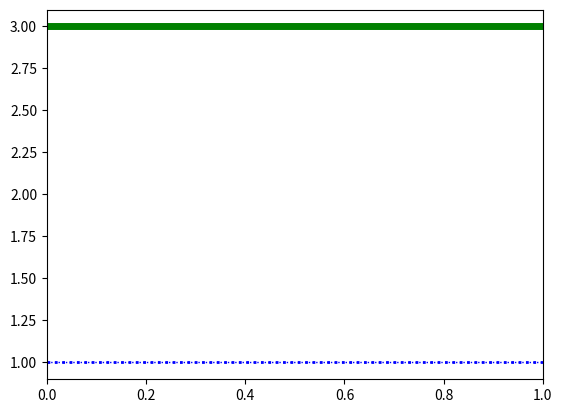

The matplotlib source for this figure:
"""
2. Постройте несколько горизонтальных линий разных типов, ширины и цветов на одном графике
"""

from dataclasses import dataclass, field
from random import choice, randint

import matplotlib.pyplot as plt


@dataclass
class Line:
    level: int = field(default_factory=lambda: randint(1, 5))
    color: str = field(default_factory=lambda: choice(("r", "g", "b")))
    line_style: str = field(default_factory=lambda: choice(("--", ":", "-")))
    line_width: int = field(default_factory=lambda: randint(1, 5))


def draw_several_lines(*args: Line) -> None:
    for line in args:
        plt.axhline(
            y=line.level,
            color=line.color,
            linestyle=line.line_style,
            linewidth=line.line_width,
        )
    plt.show()


def main() -> None:
    draw_several_lines(Line(), Line(), Line())


if __name__ == "__main__":
    main()
